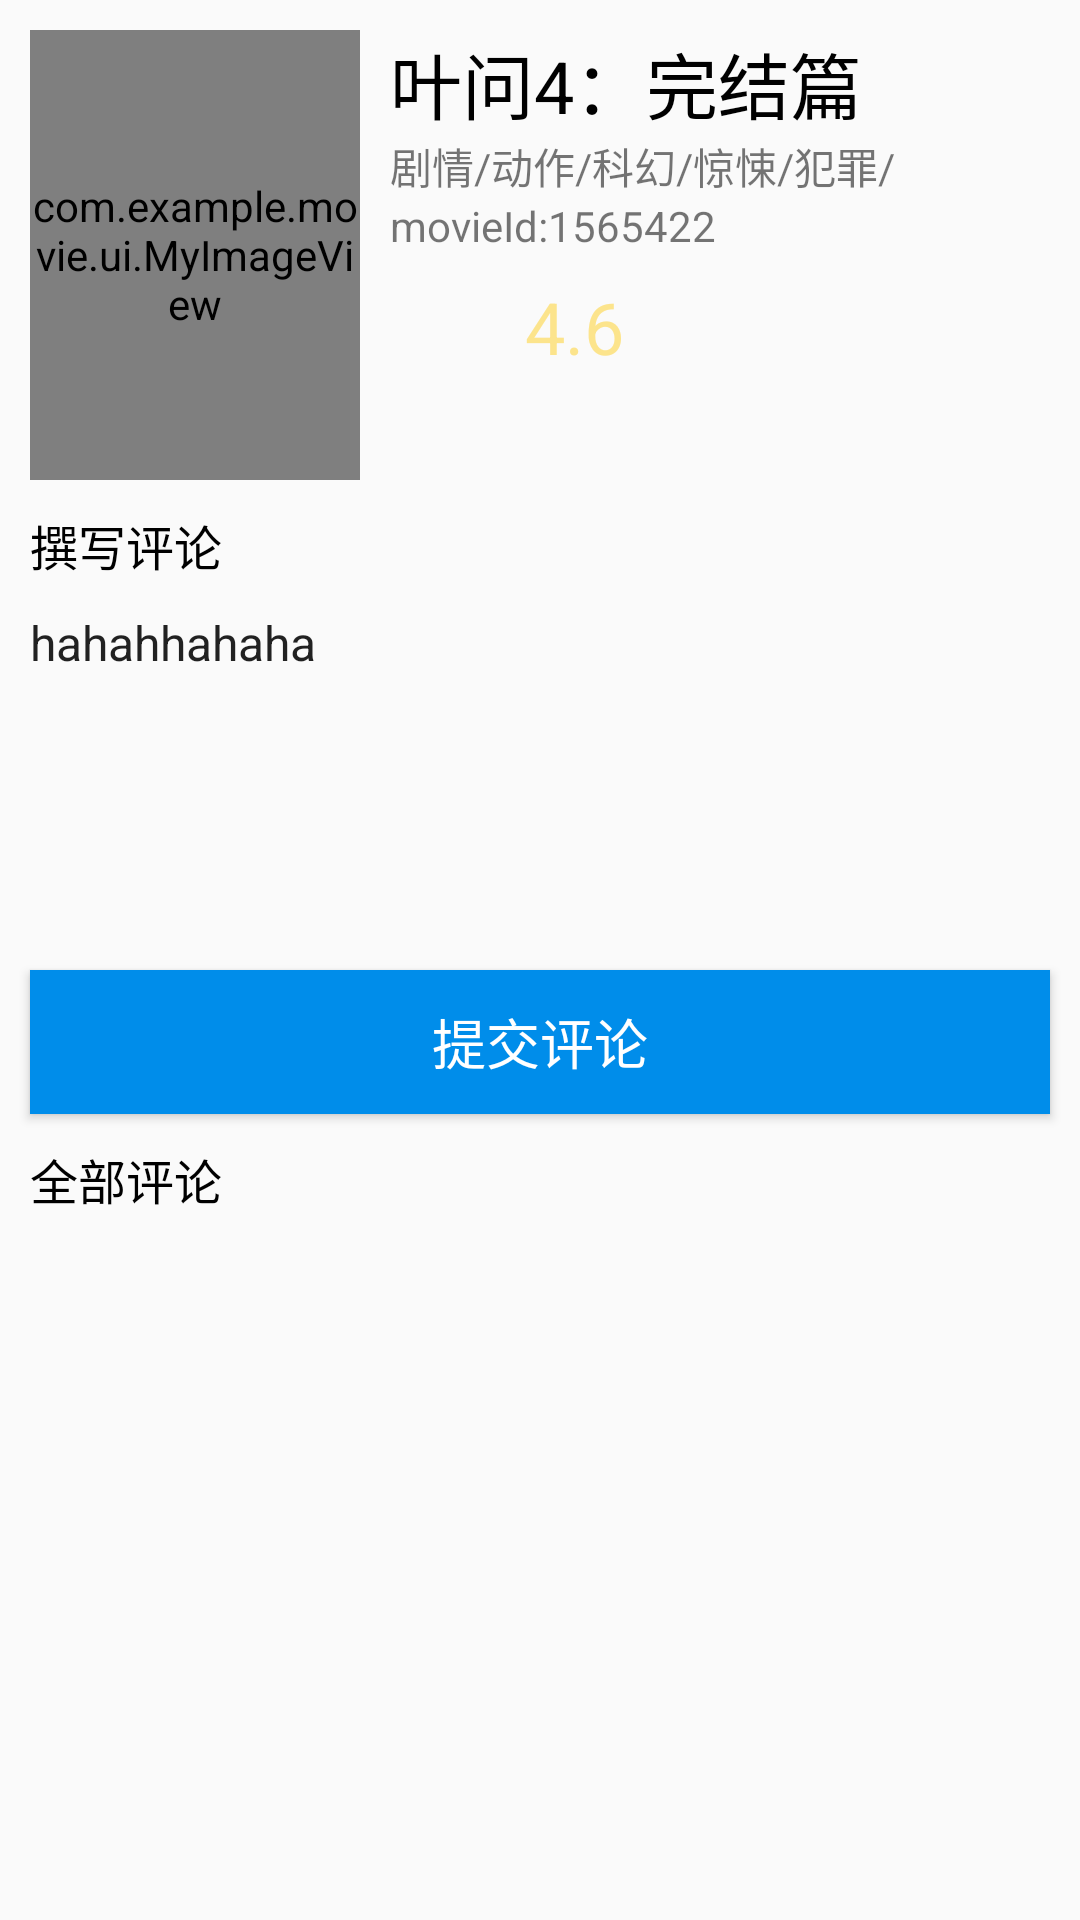

Layout XML and referenced resources for this Android screen:
<!-- AndroidManifest.xml: application theme AppTheme.NoActionBar -->
<!-- res/layout/activity_moviedetail.xml -->
<?xml version="1.0" encoding="utf-8"?>
<androidx.constraintlayout.widget.ConstraintLayout xmlns:android="http://schemas.android.com/apk/res/android"
    xmlns:app="http://schemas.android.com/apk/res-auto"
    xmlns:tools="http://schemas.android.com/tools"
    android:layout_width="match_parent"
    android:layout_height="match_parent"
    tools:context=".ui.moviedetail.MovieDetail">

    <androidx.core.widget.NestedScrollView
        android:layout_width="match_parent"
        android:layout_height="match_parent"
        app:layout_constraintTop_toTopOf="parent"
        app:layout_constraintLeft_toLeftOf="parent">
    <androidx.constraintlayout.widget.ConstraintLayout
        android:layout_width="match_parent"
        android:layout_height="match_parent"
        app:layout_constraintTop_toTopOf="parent"
        app:layout_constraintLeft_toLeftOf="parent">

    <com.example.movie.ui.MyImageView
        android:id="@+id/movie_detail_image"
        android:layout_width="110dp"
        android:layout_height="150dp"
        app:layout_constraintTop_toTopOf="parent"
        app:layout_constraintStart_toStartOf="parent"
        android:scaleType="centerCrop"
        android:layout_marginTop="10dp"
        android:layout_marginLeft="10dp"
        android:src="@drawable/ic_launcher_foreground"
        />
    
    <TextView
        android:id="@+id/movie_detail_title"
        android:layout_width="wrap_content"
        android:layout_height="wrap_content"
        android:text="叶问4：完结篇"
        android:textSize="24dp"
        android:textColor="@color/colorBlack"
        app:layout_constraintTop_toTopOf="parent"
        android:layout_marginTop="10dp"
        android:layout_marginLeft="10dp"
        app:layout_constraintStart_toEndOf="@id/movie_detail_image"
        />

    <TextView
        android:id="@+id/movie_detail_sorts"
        android:layout_width="wrap_content"
        android:layout_height="wrap_content"
        android:text="剧情/动作/科幻/惊悚/犯罪/"
        app:layout_constraintTop_toBottomOf="@id/movie_detail_title"
        app:layout_constraintLeft_toLeftOf="@id/movie_detail_title"
        />

    <TextView
        android:id="@+id/movie_detail_id"
        android:layout_width="wrap_content"
        android:layout_height="wrap_content"
        android:text="movieId:1565422"
        app:layout_constraintLeft_toLeftOf="@id/movie_detail_title"
        app:layout_constraintTop_toBottomOf="@id/movie_detail_sorts"
        />
    <ImageView
        android:id="@+id/image_star_1"
        android:layout_width="35dp"
        android:layout_height="35dp"
        android:layout_marginStart="10dp"
        android:layout_marginTop="7dp"
        android:src="@drawable/ic_star_yellow"
        android:visibility="visible"
        app:layout_constraintLeft_toLeftOf="@id/movie_detail_title"
        app:layout_constraintTop_toBottomOf="@id/movie_detail_id"
        />

    <TextView
        android:id="@+id/shop_score"
        android:layout_width="wrap_content"
        android:layout_height="wrap_content"
        app:layout_constraintStart_toEndOf="@id/image_star_1"
        app:layout_constraintTop_toBottomOf="@id/movie_detail_id"
        android:text="4.6"
        android:textSize="24dp"
        android:textColor="@color/colorYellow"
        android:layout_marginTop="8dp"/>

    <TextView
        android:id="@+id/movie_detail_textrate"
        android:layout_width="wrap_content"
        android:layout_height="wrap_content"
        app:layout_constraintTop_toBottomOf="@id/movie_detail_image"
        app:layout_constraintLeft_toLeftOf="@id/movie_detail_image"
        android:textSize="16dp"
        android:textColor="@color/colorBlack"
        android:layout_marginTop="10dp"
        android:text="撰写评论"
        />
        <EditText
         android:id="@+id/movie_detail_editrate"
         android:layout_width="0dp"
         android:layout_height="120dp"
         app:layout_constraintTop_toBottomOf="@id/movie_detail_textrate"
         app:layout_constraintLeft_toLeftOf="@id/movie_detail_textrate"
         app:layout_constraintRight_toRightOf="parent"
         android:minLines="1"
         android:maxLines="5"
         android:layout_marginTop="10dp"
         android:layout_marginRight="10dp"
         android:background="@drawable/edt_commit_remark"
         android:gravity="top"
         android:textSize="16dp"
         android:text="hahahhahaha"
         />
    <Button
        android:id="@+id/movie_detail_confirm"
        android:layout_width="match_parent"
        android:layout_height="match_parent"
        android:background="#008dea"
        android:text="提交评论"
        android:textColor="@color/colorWhite"
        android:textSize="18dp"
        app:layout_constraintTop_toBottomOf="@id/movie_detail_editrate"
        app:layout_constraintLeft_toLeftOf="parent"
        android:layout_marginLeft="10dp"
        android:layout_marginRight="10dp"
        />
    <TextView
        android:id="@+id/movie_detail_allrate"
        android:layout_width="wrap_content"
        android:layout_height="wrap_content"
        android:text="全部评论"
        android:textSize="16dp"
        android:textColor="@color/colorBlack"
        app:layout_constraintLeft_toLeftOf="@id/movie_detail_textrate"
        app:layout_constraintTop_toBottomOf="@id/movie_detail_confirm"
        android:layout_marginTop="10dp"
        />
    <androidx.recyclerview.widget.RecyclerView
        android:id="@+id/movie_detail_recycleview"
        app:layout_constraintTop_toBottomOf="@id/movie_detail_allrate"
        android:layout_width="match_parent"
        android:layout_height="wrap_content"
        app:layout_constraintLeft_toLeftOf="@id/movie_detail_allrate"
        android:layout_margin="10dp"
        />
    </androidx.constraintlayout.widget.ConstraintLayout>
    </androidx.core.widget.NestedScrollView>
</androidx.constraintlayout.widget.ConstraintLayout>
<!-- resources referenced by this layout -->
<resources>
  <color name="colorBlack">#000000</color>
  <color name="colorWhite">#ffffff</color>
  <color name="colorYellow">#70FFC800</color>
  <style name="AppTheme.NoActionBar">
          <item name="windowActionBar">false</item>
          <item name="windowNoTitle">true</item>
      </style>
</resources>
